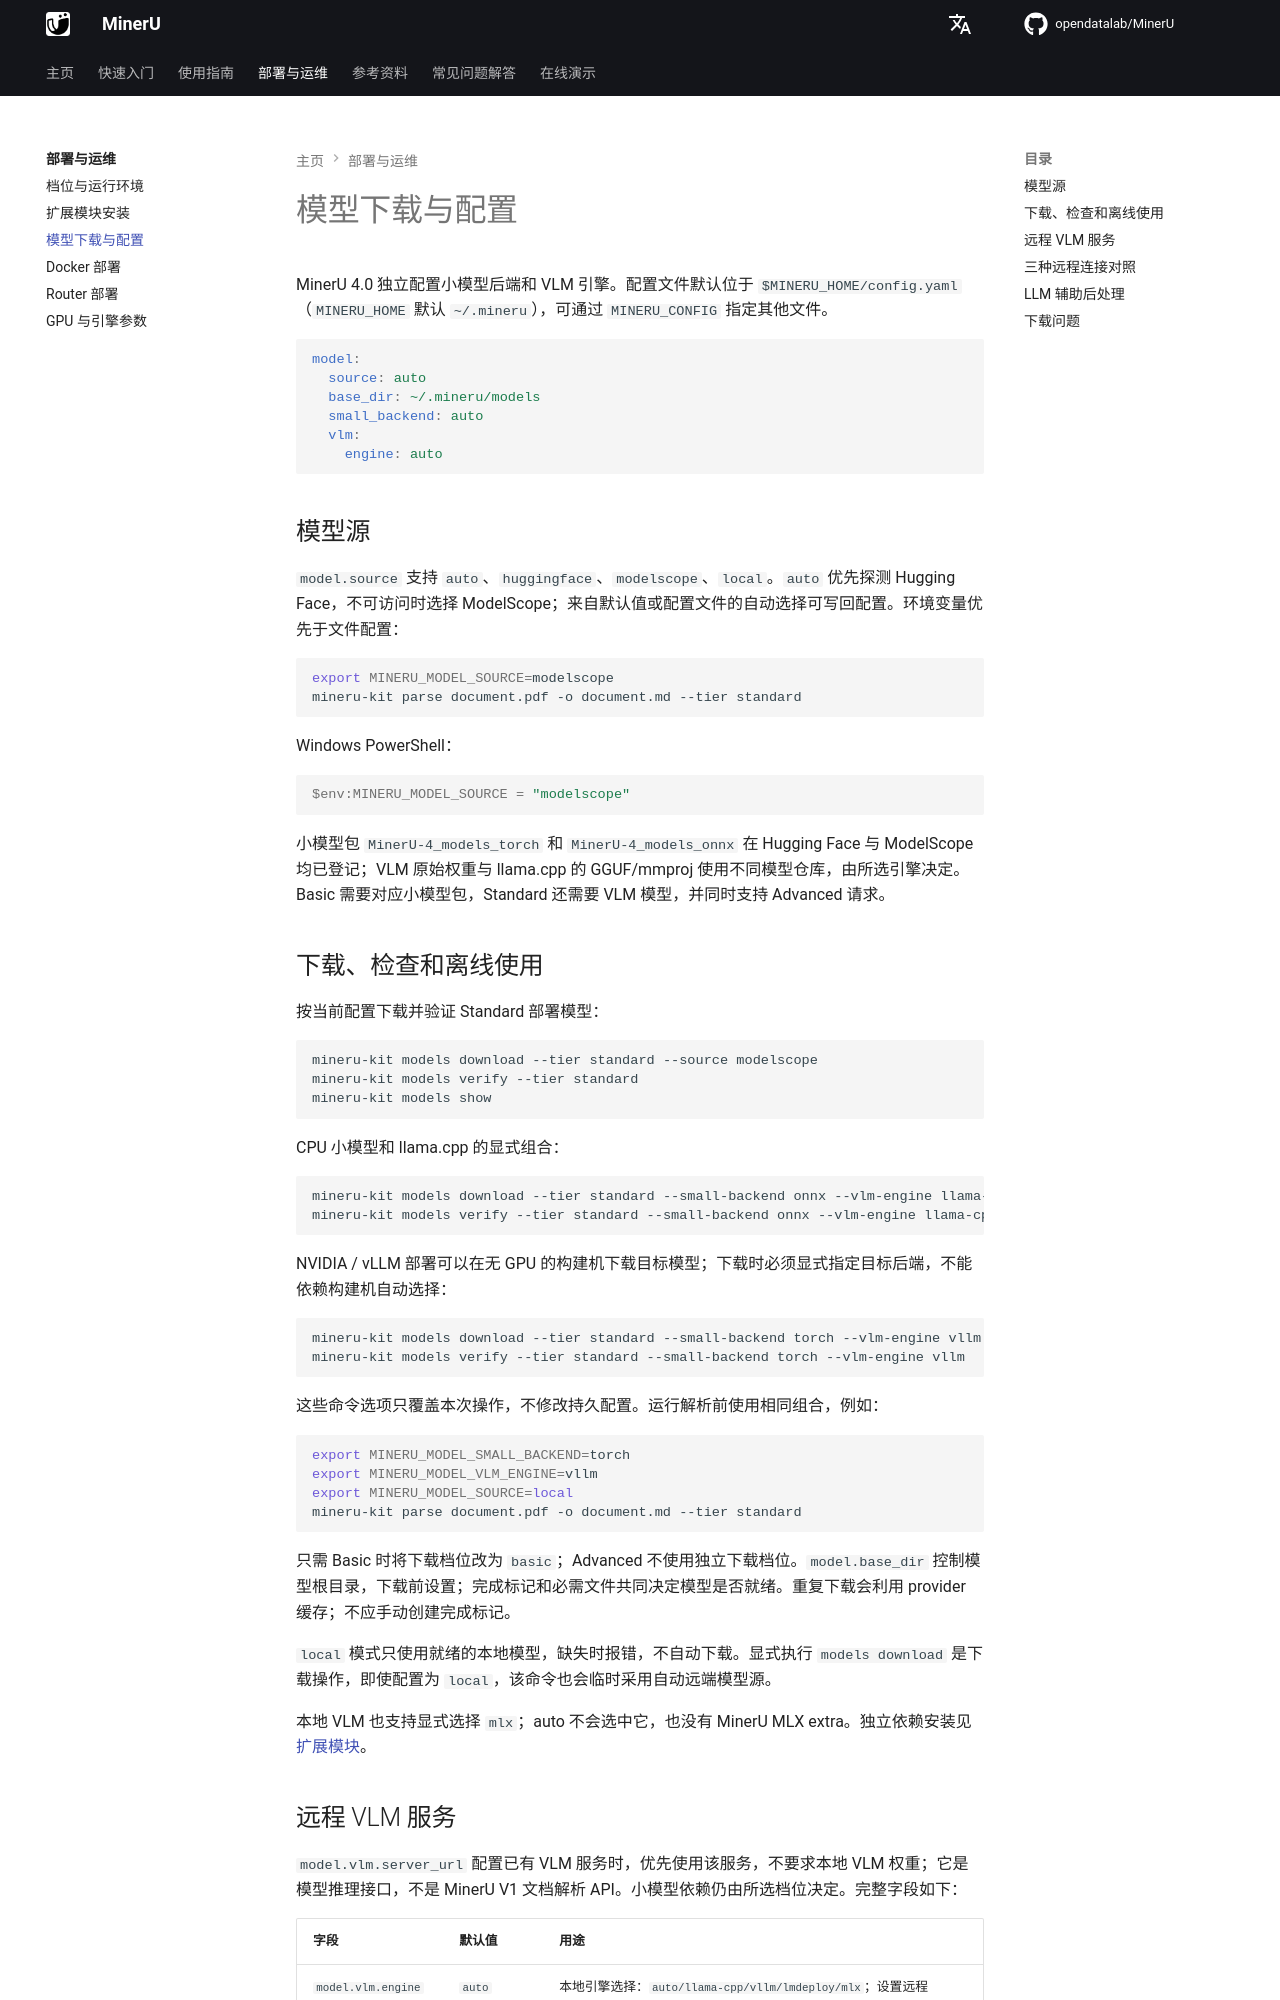

repository: opendatalab/MinerU · page: zh/usage/model_source/index.html · generator: mkdocs

# 模型下载与配置

MinerU 4.0 独立配置小模型后端和 VLM 引擎。配置文件默认位于 `$MINERU_HOME/config.yaml`（`MINERU_HOME` 默认 `~/.mineru`），可通过 `MINERU_CONFIG` 指定其他文件。

```yaml
model:
  source: auto
  base_dir: ~/.mineru/models
  small_backend: auto
  vlm:
    engine: auto
```

## 模型源

`model.source` 支持 `auto`、`huggingface`、`modelscope`、`local`。`auto` 优先探测 Hugging Face，不可访问时选择 ModelScope；来自默认值或配置文件的自动选择可写回配置。环境变量优先于文件配置：

```bash
export MINERU_MODEL_SOURCE=modelscope
mineru-kit parse document.pdf -o document.md --tier standard
```

Windows PowerShell：

```powershell
$env:MINERU_MODEL_SOURCE = "modelscope"
```

小模型包 `MinerU-4_models_torch` 和 `MinerU-4_models_onnx` 在 Hugging Face 与 ModelScope 均已登记；VLM 原始权重与 llama.cpp 的 GGUF/mmproj 使用不同模型仓库，由所选引擎决定。Basic 需要对应小模型包，Standard 还需要 VLM 模型，并同时支持 Advanced 请求。

## 下载、检查和离线使用 {#offline-models}

<span id="_3"></span>

按当前配置下载并验证 Standard 部署模型：

```bash
mineru-kit models download --tier standard --source modelscope
mineru-kit models verify --tier standard
mineru-kit models show
```

CPU 小模型和 llama.cpp 的显式组合：

```bash
mineru-kit models download --tier standard --small-backend onnx --vlm-engine llama-cpp --source huggingface
mineru-kit models verify --tier standard --small-backend onnx --vlm-engine llama-cpp
```

NVIDIA / vLLM 部署可以在无 GPU 的构建机下载目标模型；下载时必须显式指定目标后端，不能依赖构建机自动选择：

```bash
mineru-kit models download --tier standard --small-backend torch --vlm-engine vllm --source modelscope
mineru-kit models verify --tier standard --small-backend torch --vlm-engine vllm
```

这些命令选项只覆盖本次操作，不修改持久配置。运行解析前使用相同组合，例如：

```bash
export MINERU_MODEL_SMALL_BACKEND=torch
export MINERU_MODEL_VLM_ENGINE=vllm
export MINERU_MODEL_SOURCE=local
mineru-kit parse document.pdf -o document.md --tier standard
```

只需 Basic 时将下载档位改为 `basic`；Advanced 不使用独立下载档位。`model.base_dir` 控制模型根目录，下载前设置；完成标记和必需文件共同决定模型是否就绪。重复下载会利用 provider 缓存；不应手动创建完成标记。

`local` 模式只使用就绪的本地模型，缺失时报错，不自动下载。显式执行 `models download` 是下载操作，即使配置为 `local`，该命令也会临时采用自动远端模型源。

本地 VLM 也支持显式选择 `mlx`；auto 不会选中它，也没有 MinerU MLX extra。独立依赖安装见 [扩展模块](../quick_start/extension_modules.md)。
